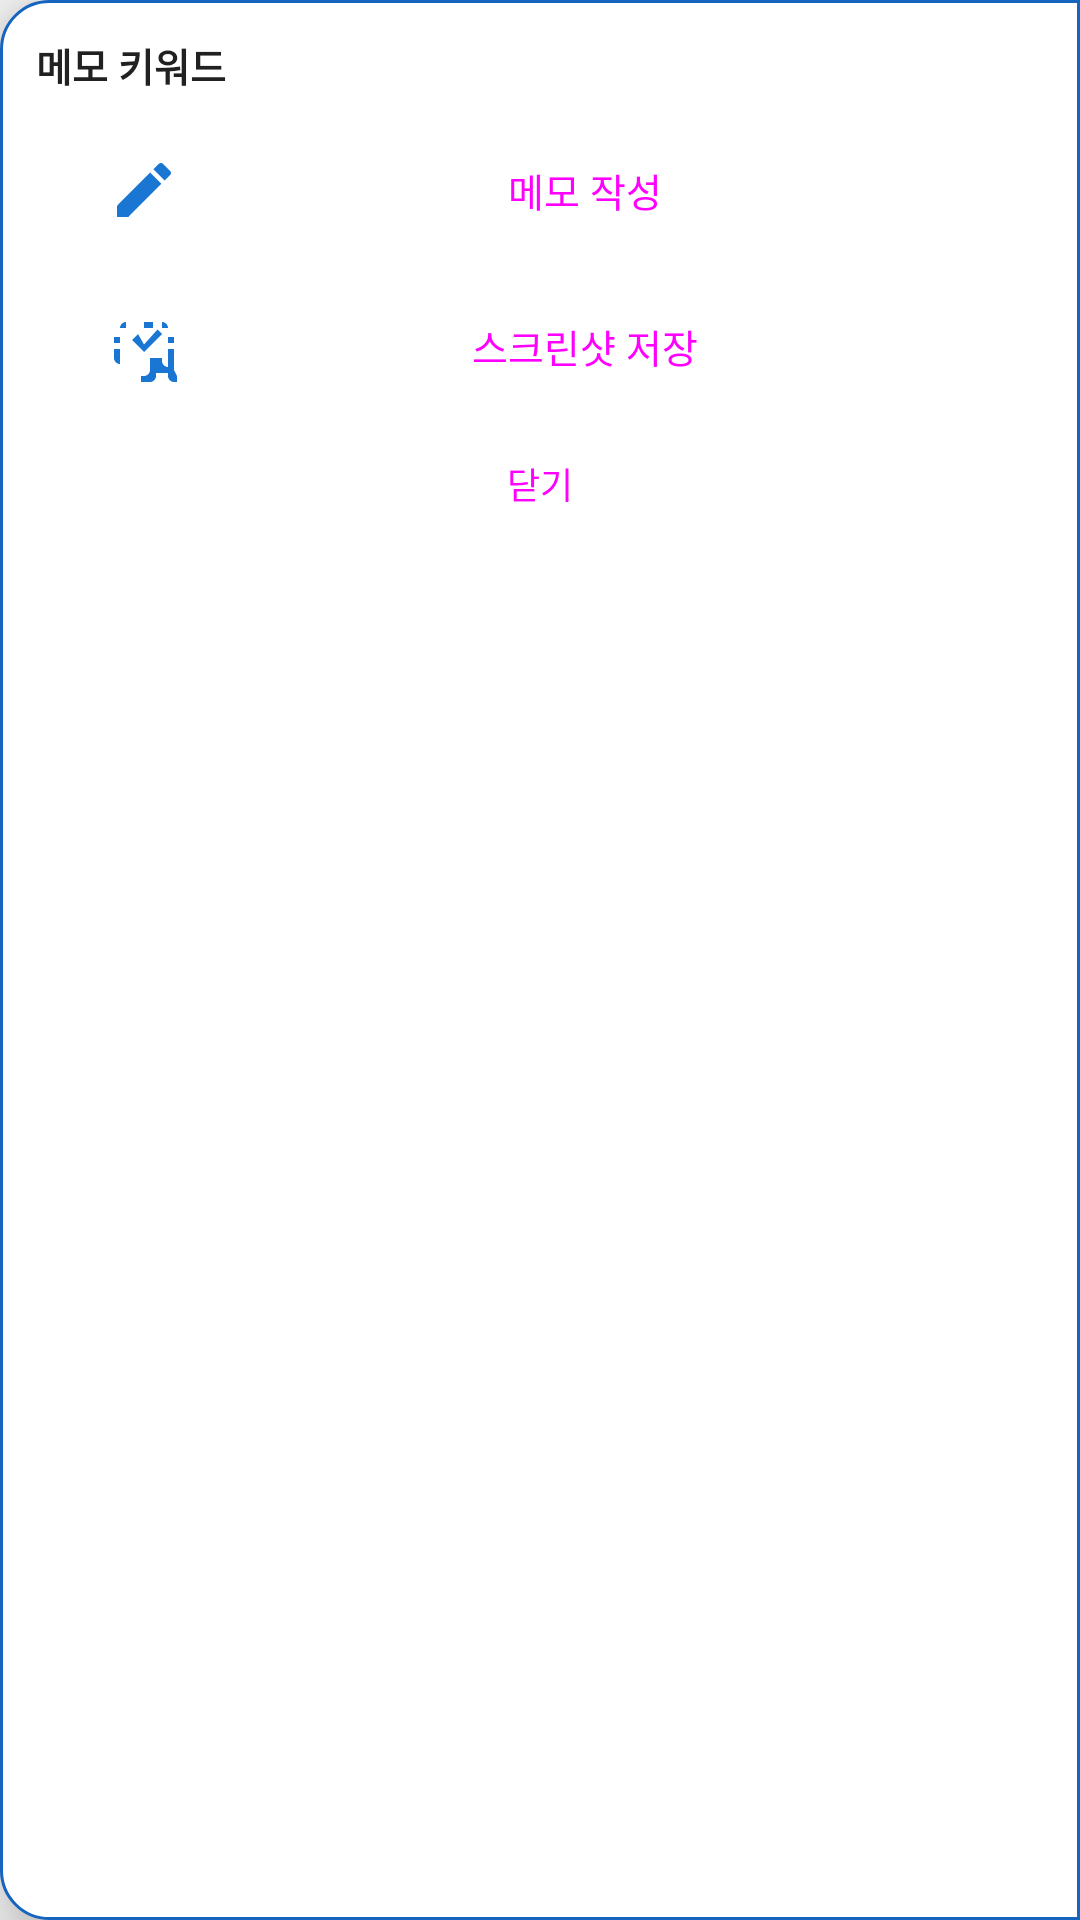

The Android layout XML behind this screen, and the referenced resources:
<!-- AndroidManifest.xml: application theme Theme.MemoKeyword -->
<!-- res/layout/edge_panel.xml -->
<?xml version="1.0" encoding="utf-8"?>
<LinearLayout xmlns:android="http://schemas.android.com/apk/res/android"
    android:layout_width="180dp"
    android:layout_height="wrap_content"
    android:background="@drawable/bg_edge_panel"
    android:elevation="12dp"
    android:orientation="vertical"
    android:padding="12dp">

    <TextView
        android:layout_width="match_parent"
        android:layout_height="wrap_content"
        android:text="@string/edge_panel_title"
        android:textColor="@color/text_primary"
        android:textSize="13sp"
        android:textStyle="bold"
        android:paddingBottom="10dp" />

    <Button
        android:id="@+id/btn_new_memo"
        android:layout_width="match_parent"
        android:layout_height="44dp"
        android:text="@string/edge_panel_new_memo"
        android:drawableStart="@drawable/ic_edge_memo"
        android:drawablePadding="6dp"
        android:textSize="13sp"
        style="@style/Widget.Material3.Button.OutlinedButton" />

    <Space
        android:layout_width="match_parent"
        android:layout_height="8dp" />

    <Button
        android:id="@+id/btn_screenshot"
        android:layout_width="match_parent"
        android:layout_height="44dp"
        android:text="@string/edge_panel_screenshot"
        android:drawableStart="@drawable/ic_screenshot"
        android:drawablePadding="6dp"
        android:textSize="13sp"
        style="@style/Widget.Material3.Button.OutlinedButton" />

    <Space
        android:layout_width="match_parent"
        android:layout_height="6dp" />

    <Button
        android:id="@+id/btn_close_panel"
        android:layout_width="match_parent"
        android:layout_height="36dp"
        android:text="@string/edge_panel_close"
        android:textSize="12sp"
        style="@style/Widget.Material3.Button.TextButton" />

</LinearLayout>
<!-- resources referenced by this layout -->
<resources>
  <color name="text_primary">#212121</color>
  <!-- drawable bg_edge_panel (drawable) -->
  <?xml version="1.0" encoding="utf-8"?>
  <shape xmlns:android="http://schemas.android.com/apk/res/android"
      android:shape="rectangle">
      <solid android:color="@color/colorSurface" />
      <corners
          android:topLeftRadius="16dp"
          android:bottomLeftRadius="16dp"
          android:topRightRadius="0dp"
          android:bottomRightRadius="0dp" />
      <stroke
          android:width="1dp"
          android:color="@color/colorPrimaryVariant" />
  </shape>
  <!-- drawable ic_edge_memo (drawable) -->
  <?xml version="1.0" encoding="utf-8"?>
  <vector xmlns:android="http://schemas.android.com/apk/res/android"
      android:width="24dp"
      android:height="24dp"
      android:viewportWidth="24"
      android:viewportHeight="24">
      <path
          android:fillColor="@color/colorPrimary"
          android:pathData="M3,17.25V21h3.75L17.81,9.94l-3.75,-3.75L3,17.25zM20.71,7.04c0.39,-0.39 0.39,-1.02 0,-1.41l-2.34,-2.34c-0.39,-0.39 -1.02,-0.39 -1.41,0l-1.83,1.83 3.75,3.75 1.83,-1.83z" />
  </vector>
  <!-- drawable ic_screenshot (drawable) -->
  <?xml version="1.0" encoding="utf-8"?>
  <vector xmlns:android="http://schemas.android.com/apk/res/android"
      android:width="24dp"
      android:height="24dp"
      android:viewportWidth="24"
      android:viewportHeight="24">
      <path
          android:fillColor="@color/colorPrimary"
          android:pathData="M4,6h2V4C4.9,4 4,4.9 4,6zM4,13H2v3c0,1.1 0.9,2 2,2v-2h0V13zM4,9H2v2h2V9zM18,4v2h2C20,4.9 19.1,4 18,4zM15,4h-3v2h3V4zM22,13h-2v4h-0.01L20,19c-1.1,0 -2,-0.9 -2,-2v-1h-4v4.01L14,20c0,1.1 -0.9,2 -2,2h-1v2h3c1.1,0 2,-0.9 2,-2v-1h4v1c0,1.1 0.9,2 2,2h1v-2h-0.01L22,20c0,0 0,0 0,-0.01V13zM22,9h-2v2h2V9z" />
      <path
          android:fillColor="@color/colorPrimary"
          android:pathData="M10,8l-2,2 4,4 6,-6 -1.5,-1.5L12,11.5z" />
  </vector>
  <string name="edge_panel_close">닫기</string>
  <string name="edge_panel_new_memo">메모 작성</string>
  <string name="edge_panel_screenshot">스크린샷 저장</string>
  <string name="edge_panel_title">메모 키워드</string>
  <style name="Theme.MemoKeyword" parent="Theme.MaterialComponents.DayNight.DarkActionBar">
          <item name="colorPrimary">@color/colorPrimary</item>
          <item name="colorPrimaryVariant">@color/colorPrimaryVariant</item>
          <item name="colorOnPrimary">@color/colorOnPrimary</item>
          <item name="colorSecondary">@color/colorSecondary</item>
          <item name="colorSecondaryVariant">@color/colorSecondaryVariant</item>
          <item name="colorOnSecondary">@color/colorOnSecondary</item>
          <item name="android:statusBarColor">?attr/colorPrimaryVariant</item>
          <item name="android:colorBackground">@color/colorBackground</item>
      </style>
  <color name="colorSurface">#FFFFFF</color>
  <color name="colorPrimaryVariant">#1565C0</color>
  <color name="colorPrimary">#1976D2</color>
  <color name="colorOnPrimary">#FFFFFF</color>
  <color name="colorSecondary">#03DAC6</color>
  <color name="colorSecondaryVariant">#018786</color>
  <color name="colorOnSecondary">#000000</color>
  <color name="colorBackground">#F5F5F5</color>
</resources>
